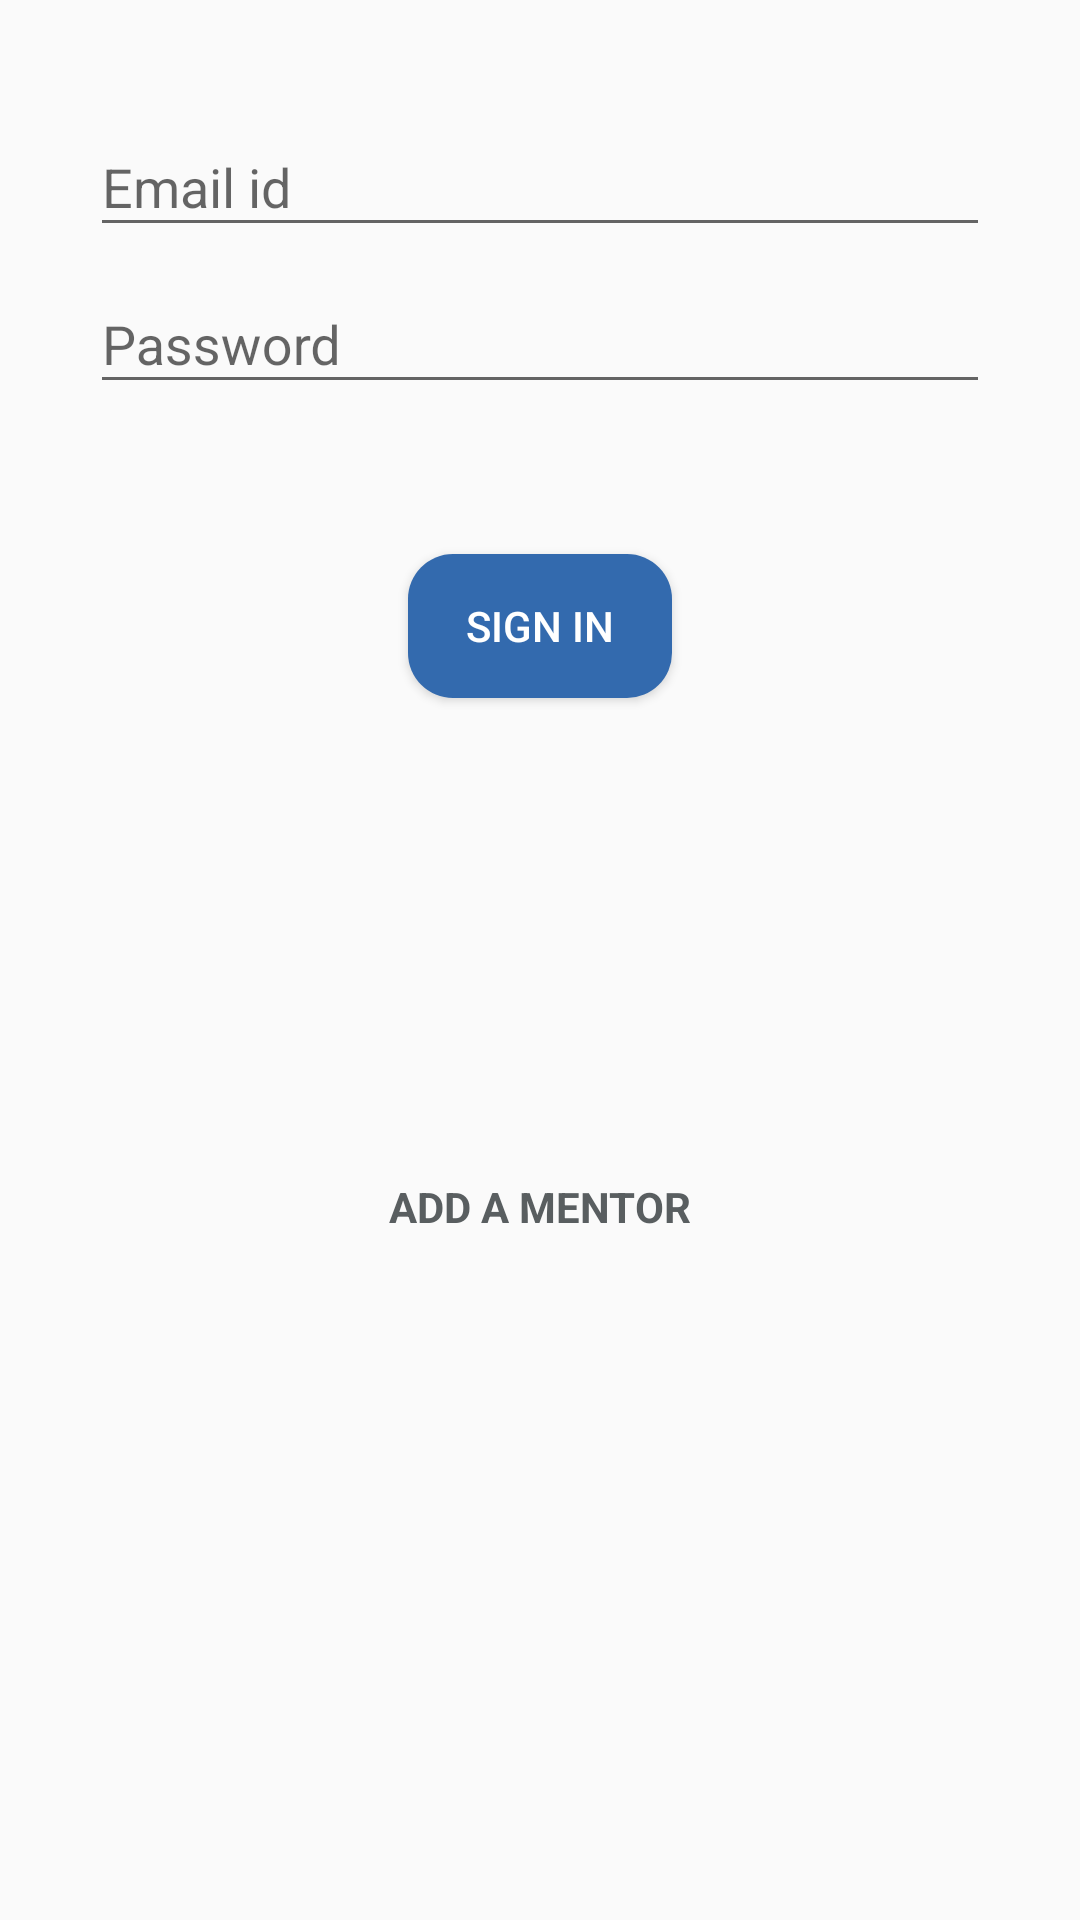

Write the Android layout XML for this screen, with the resource values it uses.
<!-- AndroidManifest.xml: application theme AppTheme -->
<!-- res/layout/activity_mentor_login.xml -->
<?xml version="1.0" encoding="utf-8"?>
<android.support.constraint.ConstraintLayout xmlns:android="http://schemas.android.com/apk/res/android"
    xmlns:app="http://schemas.android.com/apk/res-auto"
    xmlns:tools="http://schemas.android.com/tools"
    android:layout_width="match_parent"
    android:layout_height="match_parent"
    tools:context=".MentorLogin">

    <LinearLayout
        android:layout_width="match_parent"
        android:layout_height="match_parent"
        android:orientation="vertical"
        android:padding="30dp"
        tools:layout_editor_absoluteX="0dp"
        tools:layout_editor_absoluteY="0dp"
        tools:ignore="MissingConstraints">

        <android.support.design.widget.TextInputLayout
            android:layout_width="match_parent"
            android:layout_height="wrap_content">


            <EditText
                android:id="@+id/mentorid"
                android:layout_width="match_parent"
                android:layout_height="wrap_content"
                android:layout_marginTop="30dp"
                android:hint="Email id"
                android:inputType="textEmailAddress"/>

        </android.support.design.widget.TextInputLayout>

        <android.support.design.widget.TextInputLayout
            android:layout_width="match_parent"
            android:layout_height="wrap_content">


            <EditText
                android:id="@+id/mentorpassword"
                android:layout_width="match_parent"
                android:layout_height="wrap_content"
                android:hint="Password"
                android:inputType="textPassword"/>

        </android.support.design.widget.TextInputLayout>

        <Button
            android:id="@+id/mentorlogbtn"
            android:layout_width="wrap_content"
            android:layout_height="wrap_content"
            android:layout_gravity="center"
            android:layout_marginTop="50dp"
            android:background="@drawable/rounded_corner"
            android:text="Sign In"
            android:textColor="#ffff" />

        <TextView
            android:id="@+id/addmentor"
            android:layout_width="wrap_content"
            android:layout_height="wrap_content"
            android:layout_gravity="center"
            android:layout_marginTop="150dp"
            android:text="ADD A MENTOR"
            android:textColor="#595e60"
            android:padding="10dp"
            android:textStyle="bold"/>

    </LinearLayout>

</android.support.constraint.ConstraintLayout>
<!-- resources referenced by this layout -->
<resources>
  <!-- drawable rounded_corner (drawable) -->
  <?xml version="1.0" encoding="utf-8"?>
  <shape xmlns:android="http://schemas.android.com/apk/res/android"
      android:shape="rectangle">
  
      <corners android:radius="15dp"/>
      <solid android:color="@color/colorButton"/>
  
  </shape>
  <style name="AppTheme" parent="Theme.AppCompat.Light.DarkActionBar">
          
          <item name="colorPrimary">@color/colorPrimary</item>
          <item name="colorPrimaryDark">@color/colorPrimaryDark</item>
          <item name="colorAccent">@color/colorAccent</item>
      </style>
  <color name="colorButton">#336aae</color>
  <color name="colorPrimary">#336aae</color>
  <color name="colorPrimaryDark">#1e416c</color>
  <color name="colorAccent">#000000</color>
</resources>
